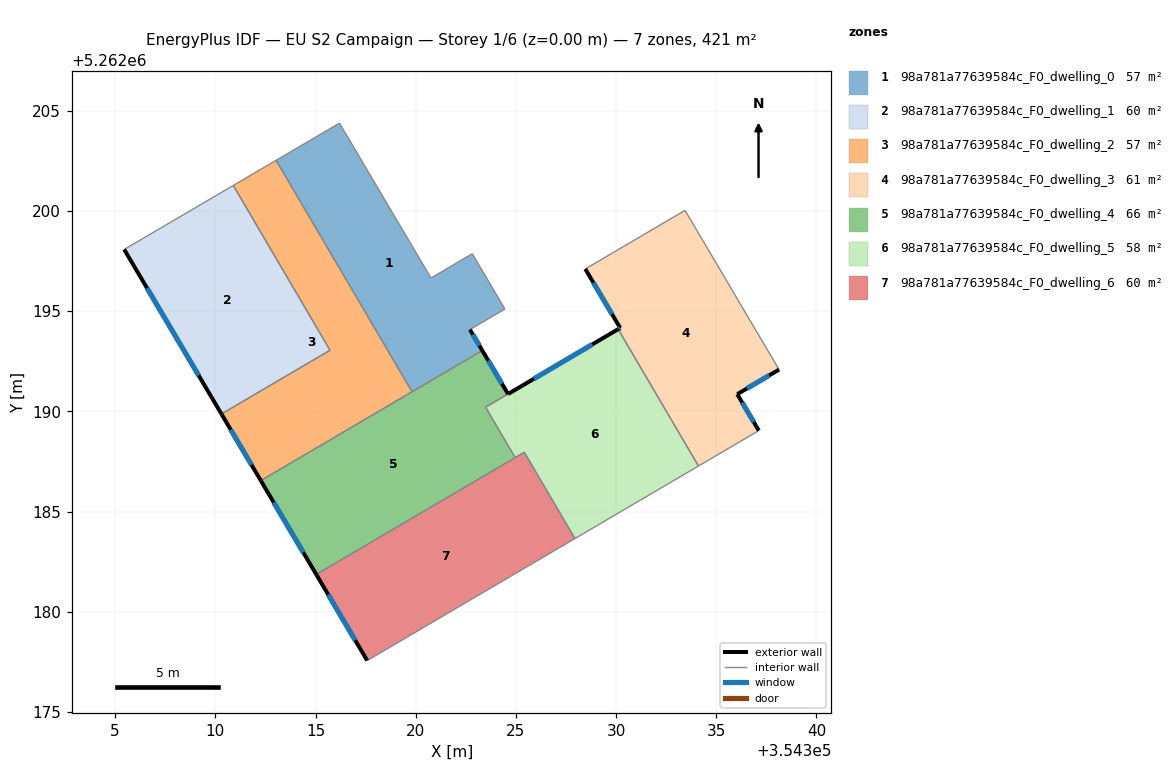
=== STOREY PLAN SPEC (per zone: floor XY polygon, exterior-wall plan segments, windows/doors) ===
zone 1: 98a781a77639584c_F0_dwelling_0  (57.5 m²)
  floor: (354322.82, 5262197.87) (354324.45, 5262195.11) (354322.71, 5262194.08) (354323.32, 5262193.04) (354319.82, 5262190.98) (354313.03, 5262202.53) (354316.20, 5262204.38) (354320.77, 5262196.65)
  exterior wall: (354323.32, 5262193.04) – (354322.71, 5262194.08)  [1.2 m]
    window: (354323.18, 5262193.28) – (354322.85, 5262193.84)  [1.0 m²]
  interior walls: 7
zone 2: 98a781a77639584c_F0_dwelling_1  (60.1 m²)
  floor: (354310.90, 5262201.28) (354315.72, 5262193.05) (354310.30, 5262189.87) (354305.45, 5262198.08)
  exterior wall: (354305.45, 5262198.08) – (354310.30, 5262189.87)  [9.5 m]
    window: (354306.59, 5262196.15) – (354309.17, 5262191.80)  [8.0 m²]
  interior walls: 3
zone 3: 98a781a77639584c_F0_dwelling_2  (57.4 m²)
  floor: (354313.03, 5262202.53) (354319.82, 5262190.98) (354312.27, 5262186.55) (354310.30, 5262189.87) (354315.72, 5262193.05) (354310.90, 5262201.28)
  exterior wall: (354310.30, 5262189.87) – (354312.27, 5262186.55)  [3.9 m]
    window: (354310.77, 5262189.09) – (354311.81, 5262187.33)  [3.3 m²]
  interior walls: 5
zone 4: 98a781a77639584c_F0_dwelling_3  (61.4 m²)
  floor: (354333.44, 5262200.03) (354338.14, 5262192.08) (354336.05, 5262190.86) (354337.13, 5262189.04) (354334.11, 5262187.27) (354330.10, 5262194.10) (354330.21, 5262194.16) (354328.46, 5262197.11)
  exterior wall: (354336.05, 5262190.86) – (354338.14, 5262192.08)  [2.4 m]
    window: (354336.54, 5262191.15) – (354337.65, 5262191.80)  [2.0 m²]
  exterior wall: (354337.13, 5262189.04) – (354336.05, 5262190.86)  [2.1 m]
    window: (354336.87, 5262189.47) – (354336.30, 5262190.43)  [1.8 m²]
  exterior wall: (354330.21, 5262194.16) – (354330.10, 5262194.10)  [0.1 m]
    window: (354330.18, 5262194.15) – (354330.13, 5262194.12)  [0.1 m²]
  exterior wall: (354328.46, 5262197.11) – (354330.21, 5262194.16)  [3.4 m]
    window: (354328.87, 5262196.42) – (354329.80, 5262194.85)  [2.9 m²]
  interior walls: 4
zone 5: 98a781a77639584c_F0_dwelling_4  (66.0 m²)
  floor: (354323.32, 5262193.04) (354324.61, 5262190.87) (354323.49, 5262190.21) (354324.97, 5262187.69) (354315.04, 5262181.86) (354312.27, 5262186.55)
  exterior wall: (354324.61, 5262190.87) – (354323.32, 5262193.04)  [2.5 m]
    window: (354324.31, 5262191.38) – (354323.63, 5262192.53)  [2.1 m²]
  exterior wall: (354312.27, 5262186.55) – (354315.04, 5262181.86)  [5.4 m]
    window: (354312.92, 5262185.45) – (354314.39, 5262182.96)  [4.6 m²]
  interior walls: 5
zone 6: 98a781a77639584c_F0_dwelling_5  (58.1 m²)
  floor: (354330.10, 5262194.10) (354334.11, 5262187.27) (354327.95, 5262183.65) (354325.42, 5262187.96) (354324.97, 5262187.69) (354323.49, 5262190.20)
  exterior wall: (354330.10, 5262194.10) – (354324.61, 5262190.87)  [6.4 m]
    window: (354328.81, 5262193.34) – (354325.90, 5262191.63)  [5.4 m²]
  interior walls: 6
zone 7: 98a781a77639584c_F0_dwelling_6  (60.1 m²)
  floor: (354325.42, 5262187.96) (354327.95, 5262183.65) (354317.58, 5262177.56) (354315.04, 5262181.86)
  exterior wall: (354315.04, 5262181.86) – (354317.58, 5262177.56)  [5.0 m]
    window: (354315.63, 5262180.85) – (354316.98, 5262178.57)  [4.2 m²]
  interior walls: 4

=== DERIVED (storey summary) ===
Building: EU S2 Campaign
Storey: 1 of 6  (floor level z = 0.00 m)
Storey gross floor area: 420.5 m²
Zones on this storey: 7
  - 98a781a77639584c_F0_dwelling_0: floor 57.5 m²; exterior wall 1.2 m (3.6 m²); 1 window(s) 1.0 m²; WWR 28.1%
  - 98a781a77639584c_F0_dwelling_1: floor 60.1 m²; exterior wall 9.5 m (28.6 m²); 1 window(s) 8.0 m²; WWR 28.1%
  - 98a781a77639584c_F0_dwelling_2: floor 57.4 m²; exterior wall 3.9 m (11.6 m²); 1 window(s) 3.3 m²; WWR 28.1%
  - 98a781a77639584c_F0_dwelling_3: floor 61.4 m²; exterior wall 8.1 m (24.2 m²); 4 window(s) 6.8 m²; WWR 28.1%
  - 98a781a77639584c_F0_dwelling_4: floor 66.0 m²; exterior wall 8.0 m (23.9 m²); 2 window(s) 6.7 m²; WWR 28.1%
  - 98a781a77639584c_F0_dwelling_5: floor 58.1 m²; exterior wall 6.4 m (19.1 m²); 1 window(s) 5.4 m²; WWR 28.1%
  - 98a781a77639584c_F0_dwelling_6: floor 60.1 m²; exterior wall 5.0 m (15.0 m²); 1 window(s) 4.2 m²; WWR 28.1%
Zone adjacency (shared interzone walls):
  - 98a781a77639584c_F0_dwelling_0 ↔ 98a781a77639584c_F0_dwelling_2
  - 98a781a77639584c_F0_dwelling_0 ↔ 98a781a77639584c_F0_dwelling_4
  - 98a781a77639584c_F0_dwelling_1 ↔ 98a781a77639584c_F0_dwelling_2
  - 98a781a77639584c_F0_dwelling_2 ↔ 98a781a77639584c_F0_dwelling_4
  - 98a781a77639584c_F0_dwelling_3 ↔ 98a781a77639584c_F0_dwelling_5
  - 98a781a77639584c_F0_dwelling_4 ↔ 98a781a77639584c_F0_dwelling_5
  - 98a781a77639584c_F0_dwelling_4 ↔ 98a781a77639584c_F0_dwelling_6
  - 98a781a77639584c_F0_dwelling_5 ↔ 98a781a77639584c_F0_dwelling_6